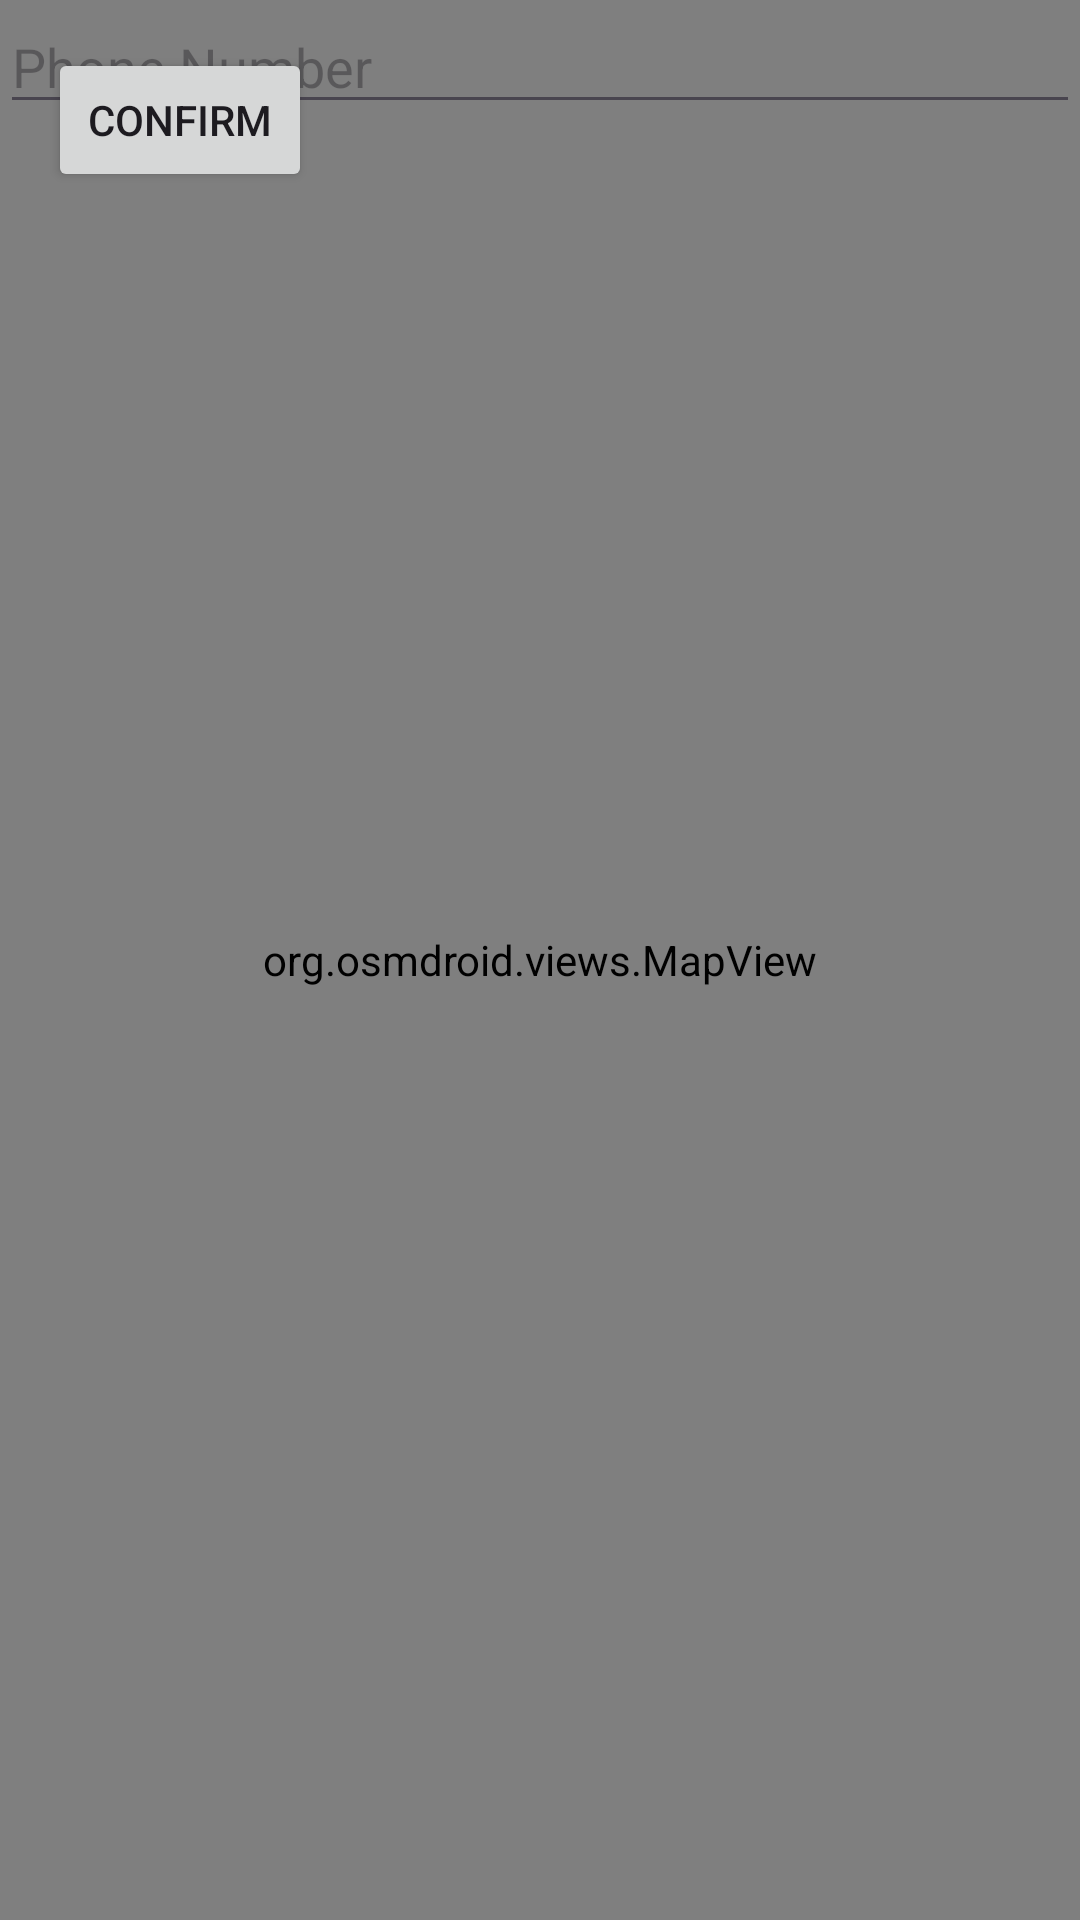

Android layout source for this screen:
<!-- AndroidManifest.xml: application theme Theme.Lovingessentials -->
<!-- res/layout/fragment_map.xml -->
<?xml version="1.0" encoding="utf-8"?>
<FrameLayout xmlns:android="http://schemas.android.com/apk/res/android"
    xmlns:tools="http://schemas.android.com/tools"
    android:layout_width="match_parent"
    android:layout_height="match_parent"
    tools:context=".UI.UserView.AddressView.MapFragment">

    <org.osmdroid.views.MapView
        android:id="@+id/map"
        android:layout_width="match_parent"
        android:layout_height="match_parent" />

    <EditText
        android:id="@+id/edPhoneAddress"
        android:layout_width="match_parent"
        android:layout_height="wrap_content"
        android:hint="Phone Number"
        android:inputType="phone" />

    <Button
        android:id="@+id/confirmButton"
        android:layout_width="wrap_content"
        android:layout_height="wrap_content"
        android:layout_alignParentBottom="true"
        android:layout_alignParentEnd="true"
        android:layout_margin="16dp"
        android:text="Confirm" />

</FrameLayout>
<!-- resources referenced by this layout -->
<resources>
  <style name="Theme.Lovingessentials" parent="Base.Theme.Lovingessentials" />
  <style name="Base.Theme.Lovingessentials" parent="Theme.Material3.DayNight.NoActionBar">
          
          
      </style>
</resources>
